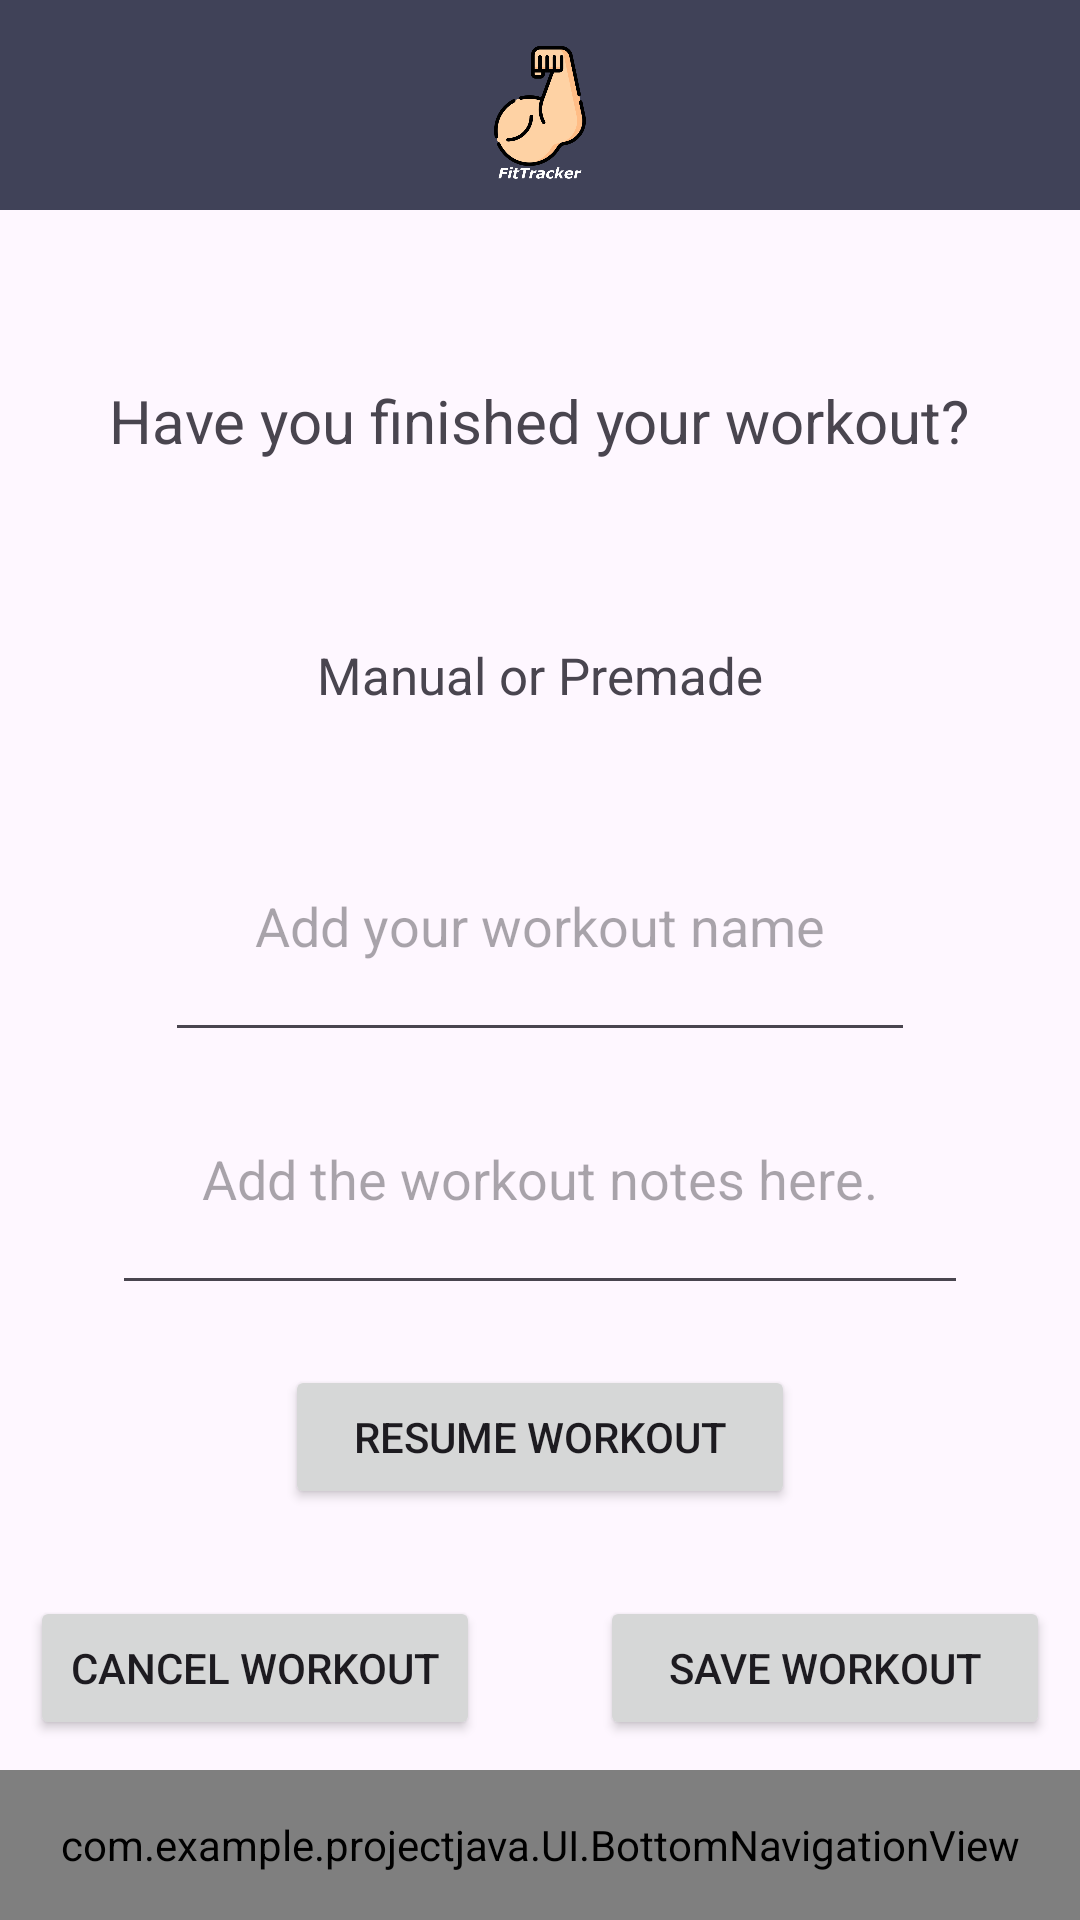

Android layout source for this screen:
<!-- AndroidManifest.xml: application theme Base.Theme.ProjectJava -->
<!-- res/layout/activity_end_workout.xml -->
<?xml version="1.0" encoding="utf-8"?>
<androidx.constraintlayout.widget.ConstraintLayout xmlns:android="http://schemas.android.com/apk/res/android"
    xmlns:app="http://schemas.android.com/apk/res-auto"
    android:layout_width="match_parent"
    android:layout_height="match_parent">

    <include
        android:id="@+id/include2"
        layout="@layout/header"
        android:layout_width="match_parent"
        android:layout_height="70dp" />

    <LinearLayout
        android:id="@+id/linearLayout4"
        android:layout_width="match_parent"
        android:layout_height="match_parent"
        android:gravity="center"
        android:orientation="vertical">


        <TextView
            android:layout_width="wrap_content"
            android:layout_height="wrap_content"
            android:paddingBottom="30dp"
            android:text="Have you finished your workout?"
            android:textSize="20dp" />

        <TextView
            android:id="@+id/textViewWorkoutType"
            android:layout_width="wrap_content"
            android:layout_height="wrap_content"
            android:padding="30dp"
            android:text="Manual or Premade"
            android:textSize="17dp" />

        <EditText
            android:id="@+id/editTextWorkoutName"
            android:layout_width="wrap_content"
            android:layout_height="wrap_content"
            android:hint="Add your workout name"
            android:padding="30dp" />

        <EditText
            android:id="@+id/editTextNotes"
            android:layout_width="wrap_content"
            android:layout_height="wrap_content"
            android:hint="Add the workout notes here."
            android:padding="30dp" />

        <Button
            android:id="@+id/btnResumeWorkout"
            android:layout_width="170dp"
            android:layout_height="wrap_content"
            android:layout_marginTop="20dp"
            android:layout_marginBottom="10dp"
            android:text="Resume Workout"/>
    </LinearLayout>

    <FrameLayout
        android:layout_width="match_parent"
        android:layout_height="wrap_content"
        app:layout_constraintBottom_toTopOf="@+id/bottom_navigation_view">

            <Button
                android:id="@+id/btnCancelWorkout"
                android:layout_width="150dp"
                android:layout_height="wrap_content"
                android:layout_margin="10dp"
                android:text="Cancel Workout" />

            <Button
                android:id="@+id/btnSaveWorkout"
                android:layout_width="150dp"
                android:layout_height="wrap_content"
                android:layout_margin="10dp"
                android:layout_gravity="end"
                android:text="Save Workout" />
    </FrameLayout>

    <com.example.projectjava.UI.BottomNavigationView
        android:id="@+id/bottom_navigation_view"
        layout="@layout/bottom_navigation_view"
        android:layout_width="match_parent"
        android:layout_height="50dp"
        app:layout_constraintBottom_toBottomOf="parent"/>
</androidx.constraintlayout.widget.ConstraintLayout>
<!-- res/layout/header.xml (included above) -->
<?xml version="1.0" encoding="utf-8"?>
<androidx.constraintlayout.widget.ConstraintLayout xmlns:android="http://schemas.android.com/apk/res/android"
    android:layout_width="match_parent"
    android:layout_height="match_parent"
    xmlns:app="http://schemas.android.com/apk/res-auto"
    android:background="@color/secondary_color">

    <ImageView
        android:layout_width="150dp"
        android:layout_height="150dp"
        android:src="@mipmap/icon"
        app:layout_constraintBottom_toBottomOf="parent"
        app:layout_constraintEnd_toEndOf="parent"
        app:layout_constraintStart_toStartOf="parent"
        app:layout_constraintTop_toTopOf="parent" />


</androidx.constraintlayout.widget.ConstraintLayout>
<!-- res/layout/bottom_navigation_view.xml (included above) -->
<?xml version="1.0" encoding="utf-8"?>
<LinearLayout xmlns:android="http://schemas.android.com/apk/res/android"
        android:id="@+id/custom_bottom_navigation"
        android:layout_width="match_parent"
        android:layout_height="wrap_content"
        android:orientation="horizontal"
        android:background="@color/secondary_color"
        android:elevation="8dp"
        android:padding="8dp">

        <ImageButton
            android:id="@+id/ibHome"
            android:layout_width="0dp"
            android:layout_height="30dp"
            android:layout_weight="1"
            android:src="@drawable/icon_home"
            android:background="@null"/>

        <ImageButton
            android:id="@+id/ibProfile"
            android:layout_width="0dp"
            android:layout_height="30dp"
            android:layout_weight="1"
            android:src="@drawable/icon_profile"
            android:background="@null"/>

        

</LinearLayout>
<!-- resources referenced by this layout -->
<resources>
  <color name="secondary_color">#404258</color>
  <!-- drawable icon_home (drawable) -->
  <vector xmlns:android="http://schemas.android.com/apk/res/android"
      android:width="20dp"
      android:height="20dp"
      android:viewportWidth="50"
      android:viewportHeight="50">
    <path
        android:fillColor="#FF000000"
        android:pathData="M25,1.051C24.782,1.051 24.566,1.12 24.381,1.26L1.381,19.211C0.951,19.551 0.871,20.179 1.211,20.619C1.551,21.049 2.179,21.129 2.619,20.789L4,19.711L4,46C4,46.55 4.45,47 5,47L19,47L19,29L31,29L31,47L45,47C45.55,47 46,46.55 46,46L46,19.711L47.381,20.789C47.571,20.929 47.78,21 48,21C48.3,21 48.589,20.869 48.789,20.619C49.129,20.179 49.049,19.551 48.619,19.211L25.619,1.26C25.434,1.12 25.218,1.051 25,1.051zM35,5L35,6.051L41,10.73L41,5L35,5z"/>
  </vector>
  <!-- mipmap icon: png bitmap (mipmap-mdpi, 40314 bytes) -->
  <style name="Base.Theme.ProjectJava" parent="Theme.Material3.DayNight.NoActionBar">
          
          
          <item name="colorPrimary">@color/black</item>
          <item name="android:statusBarColor">@color/black</item>
      </style>
  <color name="black">#FF000000</color>
</resources>
